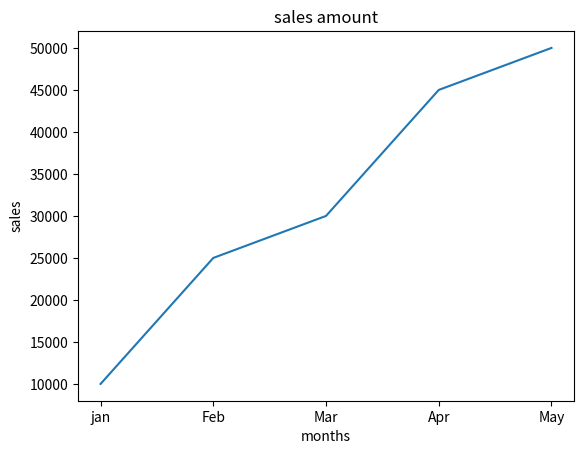
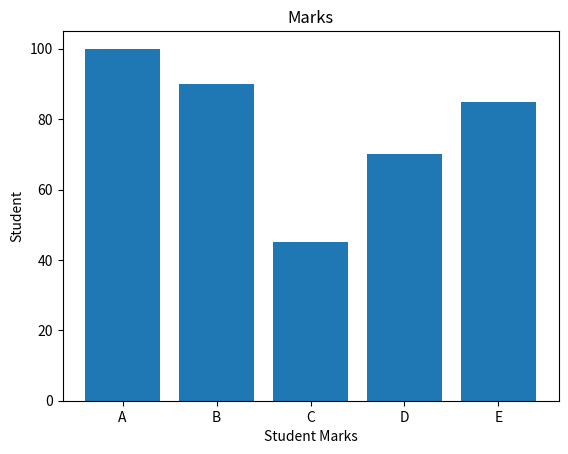

Write the Python code that produced these figures, in order.
import pandas as pd

# Sample messy sales dataset
data = {
    'Product': ['Laptop', 'Mobile', 'Tablet', None, 'Laptop'],
    'Quantity': [2, 3, None, 5, 2],
    'Price': [50000, 20000, 15000, None, 50000]
}

df = pd.DataFrame(data)

print("Original Dataset:")
print(df)

# Handle missing values
df['Product'].fillna('Unknown', inplace=True)
df['Quantity'].fillna(df['Quantity'].mean(), inplace=True)
df['Price'].fillna(df['Price'].mean(), inplace=True)

# Remove duplicate rows
df.drop_duplicates(inplace=True)

print("\nCleaned Dataset:")
print(df)

import matplotlib.pyplot as plt

months=["jan","Feb","Mar","Apr","May"]

sales=[10000,25000,30000,45000,50000]

plt.plot(months,sales)

plt.xlabel("months")

plt.ylabel("sales")

plt.title("sales amount")

plt.show()



import matplotlib.pyplot as plt

Students=["A","B","C","D","E"]

Marks=[100,90,45,70,85]

plt.bar(Students,Marks)

plt.xlabel("Student Marks")

plt.ylabel("Student")

plt.title("Marks")

plt.show()
